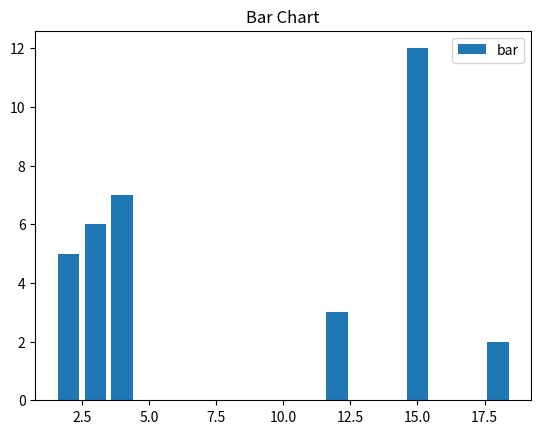

Write the Python code that produced this figure.
import matplotlib.pyplot as plt
x = [12, 18, 3, 15, 2, 4, 4, 15]
y = [3, 2, 6, 4, 5, 6, 7, 12]
plt.bar(x, y)
plt.title("Bar Chart")
plt.legend(["bar"])
plt.show()